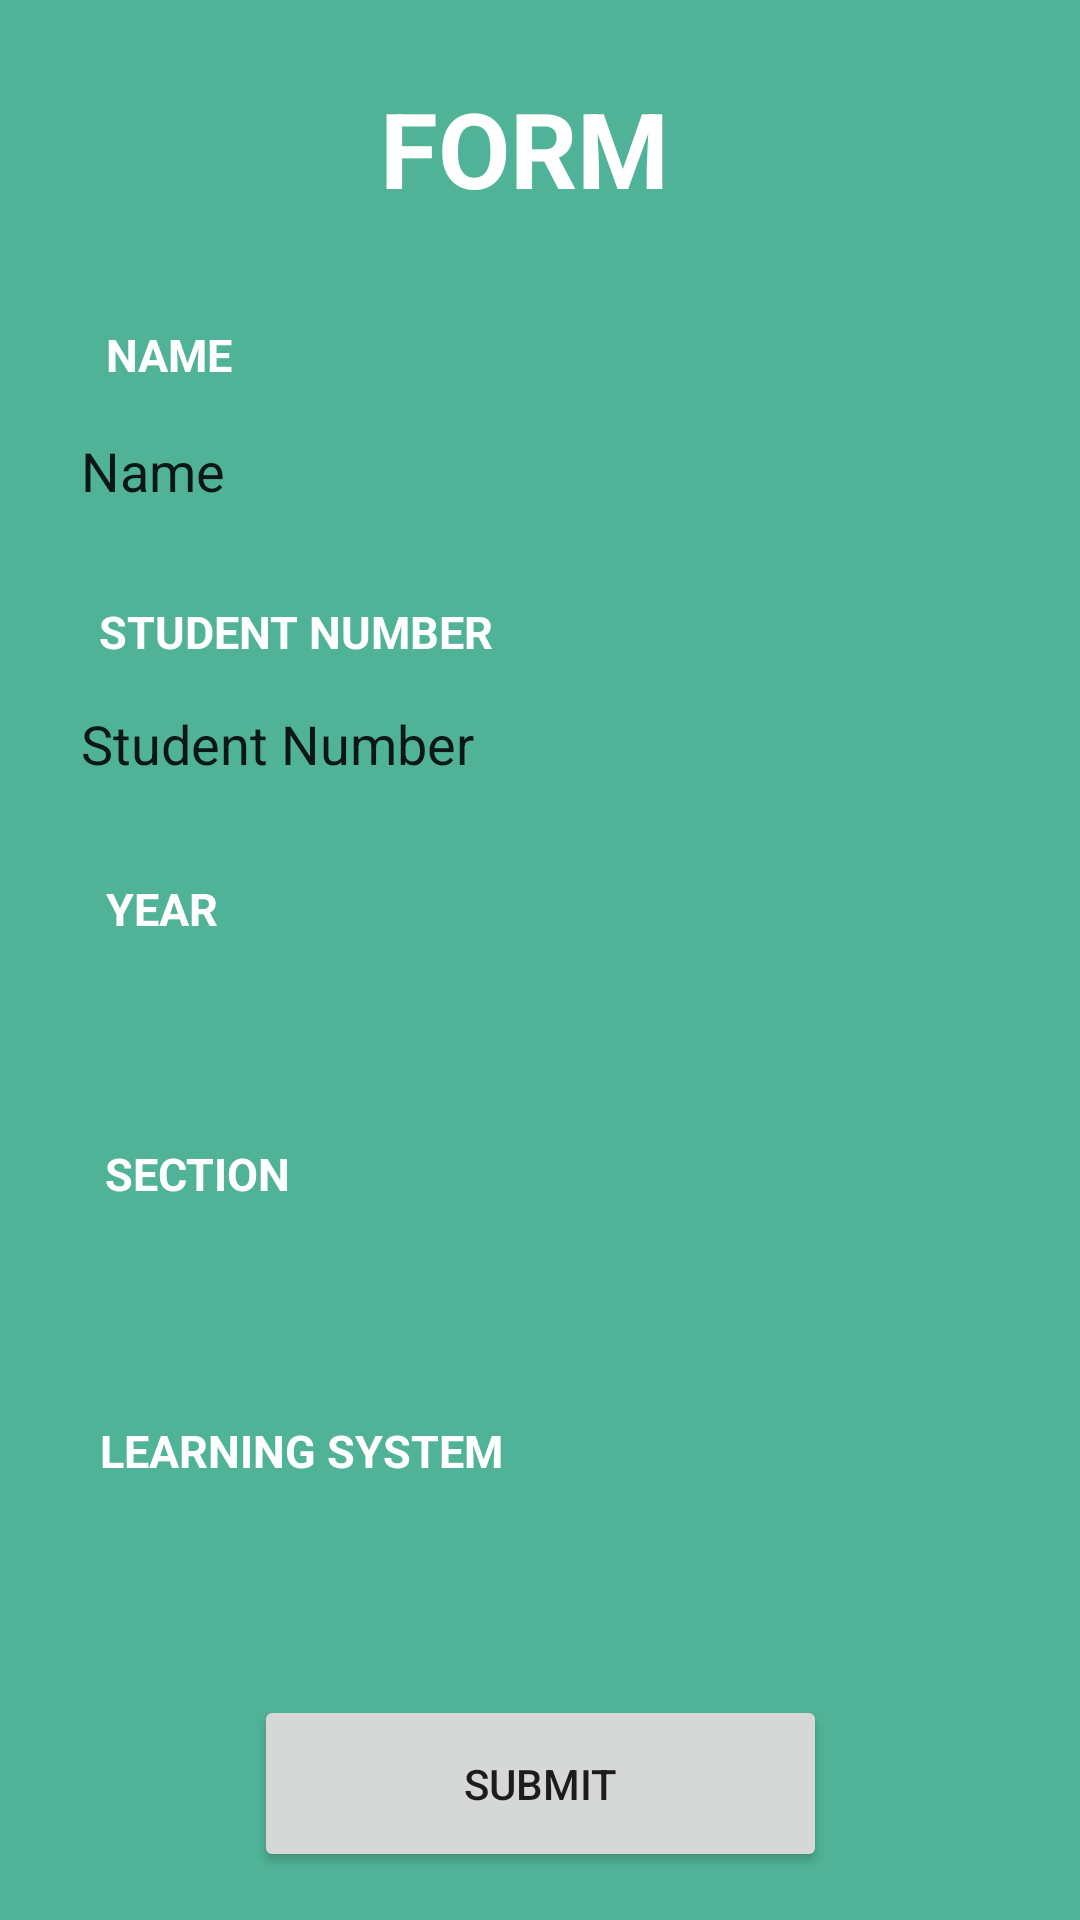

This screen was rendered from an Android layout file. Write that file and the resources it references.
<!-- AndroidManifest.xml: application theme Theme.HomeLearnersGuide -->
<!-- res/layout/activity_form.xml -->
<?xml version="1.0" encoding="utf-8"?>
<androidx.constraintlayout.widget.ConstraintLayout xmlns:android="http://schemas.android.com/apk/res/android"
    xmlns:app="http://schemas.android.com/apk/res-auto"
    xmlns:tools="http://schemas.android.com/tools"
    android:layout_width="match_parent"
    android:layout_height="match_parent"
    tools:context=".Form"
    android:background="@drawable/bgcolor"
    >

    <TextView
        android:id="@+id/textView"
        android:layout_width="127dp"
        android:layout_height="78dp"
        android:layout_marginTop="16dp"
        android:padding="10dp"
        android:text="@string/form"
        android:textColor="#fff"
        android:textSize="35sp"
        android:textStyle="bold"
        app:layout_constraintEnd_toEndOf="parent"
        app:layout_constraintStart_toStartOf="parent"
        app:layout_constraintTop_toTopOf="parent" />

    <EditText
        android:id="@+id/name"
        android:layout_width="346dp"
        android:layout_height="59dp"
        android:layout_marginTop="36dp"
        android:background="@drawable/edittext_design"
        android:ems="10"
        android:inputType="text"
        android:padding="20dp"
        android:text="Name"
        app:layout_constraintEnd_toEndOf="parent"
        app:layout_constraintHorizontal_bias="0.492"
        app:layout_constraintStart_toStartOf="parent"
        app:layout_constraintTop_toBottomOf="@+id/textView"
        android:autofillHints="" />

    <EditText
        android:id="@+id/studentnumber"
        android:layout_width="346dp"
        android:layout_height="59dp"
        android:layout_marginTop="32dp"
        android:background="@drawable/edittext_design"
        android:ems="10"
        android:inputType="number"
        android:padding="20dp"
        android:text="@string/student_number"
        app:layout_constraintEnd_toEndOf="parent"
        app:layout_constraintHorizontal_bias="0.492"
        app:layout_constraintStart_toStartOf="parent"
        app:layout_constraintTop_toBottomOf="@+id/name"
        android:autofillHints="" />

    <Spinner
        android:id="@+id/spinneryear"
        android:layout_width="346dp"
        android:layout_height="59dp"
        android:layout_marginTop="32dp"
        android:background="@drawable/edittext_design"
        app:layout_constraintEnd_toEndOf="parent"
        app:layout_constraintStart_toStartOf="parent"
        app:layout_constraintTop_toBottomOf="@+id/studentnumber" />

    <Spinner
        android:id="@+id/spinnersection"
        android:layout_width="346dp"
        android:layout_height="59dp"
        android:layout_marginTop="32dp"
        android:background="@drawable/edittext_design"
        app:layout_constraintEnd_toEndOf="parent"
        app:layout_constraintStart_toStartOf="parent"
        app:layout_constraintTop_toBottomOf="@+id/spinneryear" />

    <Spinner
        android:id="@+id/learningsystemspinner"
        android:layout_width="346dp"
        android:layout_height="59dp"
        android:layout_marginTop="32dp"
        android:background="@drawable/edittext_design"
        app:layout_constraintEnd_toEndOf="parent"
        app:layout_constraintStart_toStartOf="parent"
        app:layout_constraintTop_toBottomOf="@+id/spinnersection" />

    <Button
        android:elevation="10dp"
        android:id="@+id/submit_button"
        android:layout_width="191dp"
        android:layout_height="59dp"
        android:layout_marginTop="12dp"
        android:text="SUBMIT"
        app:layout_constraintEnd_toEndOf="parent"
        app:layout_constraintStart_toStartOf="parent"
        app:layout_constraintTop_toBottomOf="@+id/learningsystemspinner" />

    <TextView
        android:id="@+id/textView10"
        android:layout_width="wrap_content"
        android:layout_height="wrap_content"
        android:layout_marginTop="108dp"
        android:text="NAME"
        android:textColor="#fff"
        android:textSize="15dp"
        android:textStyle="bold"
        app:layout_constraintEnd_toEndOf="parent"
        app:layout_constraintHorizontal_bias="0.111"
        app:layout_constraintStart_toStartOf="parent"
        app:layout_constraintTop_toTopOf="parent" />

    <TextView
        android:id="@+id/textView11"
        android:layout_width="wrap_content"
        android:layout_height="wrap_content"
        android:layout_marginTop="72dp"
        android:text="STUDENT NUMBER"
        android:textColor="#fff"
        android:textSize="15sp"
        android:textStyle="bold"
        app:layout_constraintEnd_toEndOf="parent"
        app:layout_constraintHorizontal_bias="0.145"
        app:layout_constraintStart_toStartOf="parent"
        app:layout_constraintTop_toBottomOf="@+id/textView10" />

    <TextView
        android:id="@+id/textView12"
        android:layout_width="wrap_content"
        android:layout_height="wrap_content"
        android:layout_marginTop="72dp"
        android:text="YEAR"
        android:textColor="#fff"
        android:textSize="15dp"
        android:textStyle="bold"
        app:layout_constraintEnd_toEndOf="parent"
        app:layout_constraintHorizontal_bias="0.109"
        app:layout_constraintStart_toStartOf="parent"
        app:layout_constraintTop_toBottomOf="@+id/textView11" />

    <TextView
        android:id="@+id/textView13"
        android:layout_width="wrap_content"
        android:layout_height="wrap_content"
        android:layout_marginTop="68dp"
        android:text="@string/section"
        android:textColor="#fff"
        android:textSize="15dp"
        android:textStyle="bold"
        app:layout_constraintEnd_toEndOf="parent"
        app:layout_constraintHorizontal_bias="0.117"
        app:layout_constraintStart_toStartOf="parent"
        app:layout_constraintTop_toBottomOf="@+id/textView12" />

    <TextView
        android:id="@+id/textView14"
        android:layout_width="wrap_content"
        android:layout_height="wrap_content"
        android:layout_marginTop="72dp"
        android:text="LEARNING SYSTEM"
        android:textColor="#fff"
        android:textSize="15dp"
        android:textStyle="bold"
        app:layout_constraintEnd_toEndOf="parent"
        app:layout_constraintHorizontal_bias="0.147"
        app:layout_constraintStart_toStartOf="parent"
        app:layout_constraintTop_toBottomOf="@+id/textView13" />

</androidx.constraintlayout.widget.ConstraintLayout>
<!-- resources referenced by this layout -->
<resources>
  <!-- drawable bgcolor (drawable) -->
  <?xml version="1.0" encoding="utf-8"?>
  <shape xmlns:android="http://schemas.android.com/apk/res/android">
      <solid android:color="#50b397"/>
  </shape>
  <string name="form">FORM</string>
  <string name="section">SECTION</string>
  <string name="student_number">Student Number</string>
  <style name="Theme.HomeLearnersGuide" parent="Theme.MaterialComponents.DayNight.NoActionBar">
          
          <item name="colorPrimary">@color/purple_500</item>
          <item name="colorPrimaryVariant">@color/purple_700</item>
          <item name="colorOnPrimary">@color/white</item>
          
          <item name="colorSecondary">@color/teal_200</item>
          <item name="colorSecondaryVariant">@color/teal_700</item>
          <item name="colorOnSecondary">@color/black</item>
          
          <item name="android:statusBarColor" tools:targetApi="l">?attr/colorPrimaryVariant</item>
          
      </style>
  <!-- not gathered from this repository: default colours our renderer supplied (Android Studio template values) -->
  <color name="purple_500">#FF6200EE</color>
  <color name="purple_700">#FF3700B3</color>
  <color name="teal_200">#FF03DAC5</color>
  <color name="teal_700">#FF018786</color>
  <color name="black">#FF000000</color>
  <color name="white">#FFFFFFFF</color>
</resources>
